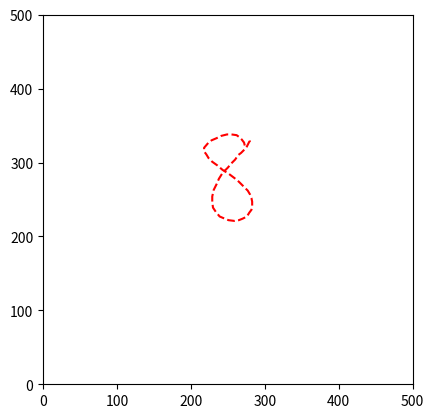
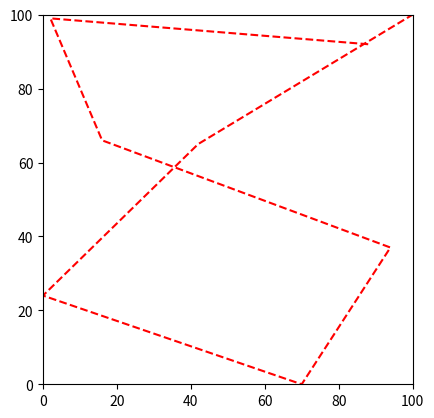
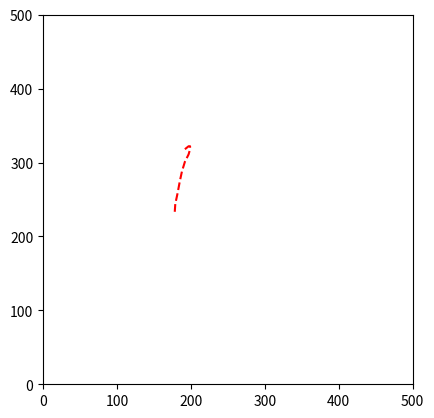
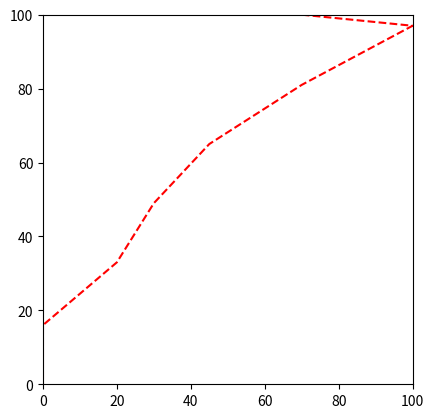

The matplotlib source for these figures, in order:
#!/usr/bin/env python3
# -*- coding: utf-8 -*-
"""
Created on Wed May 29 18:25:56 2019

[redacted]
"""

import matplotlib.pyplot as plt


X=[
273,323
,272,327
,269,331
,266,334
,262,337
,255,338
,249,338
,241,336
,235,333
,228,330
,224,327
,218,320
,218,315
,221,311
,224,306
,229,301
,236,296
,243,290
,251,285
,259,279
,265,274
,272,267
,277,262
,280,257
,282,252
,283,247
,283,240
,282,236
,279,232
,276,227
,270,224
,265,222
,259,221
,251,222
,246,224
,239,227
,234,233
,230,239
,229,247
,229,254
,231,263
,235,271
,238,278
,243,286
,250,293
,255,299
,260,304
,264,310
,268,313
,272,317
,275,320
,277,324
,278,326
,279,328
,280,329
,280,330
,280,332
,279,332]

x = []
y = []
plt.figure(1)

for i in range(len(X)):
    if i%2 == 0:
        x.append(X[i])
    else:
        y.append(X[i])
plt.xlim(0,500)
plt.ylim(0,500)
plt.gca().set_aspect('equal', adjustable='box')
plt.plot(x, y, 'r--')
plt.show()
X = [88, 92,  2, 99, 16, 66, 94, 37, 70,  0,  0, 24, 42, 65,100,100]
x = []
y = []
for i in range(len(X)):
    if i%2 == 0:
        x.append(X[i])
    else:
        y.append(X[i])
plt.figure(2)
plt.xlim(0,100)
plt.ylim(0,100)
plt.plot(x, y, 'r--')
plt.gca().set_aspect('equal', adjustable='box')
plt.show()

X = [
 192 , 318,
 197  ,322,
 199 , 322,
 199 , 318,
 197 , 311,
 192 , 301,
 188 , 288,
 185 , 274,
 182 , 258,
 179 , 244,
 178 , 229]

x = []
y = []
for i in range(len(X)):
    if i%2 == 0:
        x.append(X[i])
    else:
        y.append(X[i])
plt.figure(3)

plt.xlim(0,500)
plt.ylim(0,500)
plt.gca().set_aspect('equal', adjustable='box')
plt.plot(x, y, 'r--')
plt.show()

X = [70,100,100, 97, 70, 81, 45, 65, 30, 49, 20, 33,  0, 16,  0,  0]
x = []
y = []
for i in range(len(X)):
    if i%2 == 0:
        x.append(X[i])
    else:
        y.append(X[i])
plt.figure(4)
plt.xlim(0,100)
plt.ylim(0,100)
plt.gca().set_aspect('equal', adjustable='box')
plt.plot(x, y, 'r--')
plt.show()